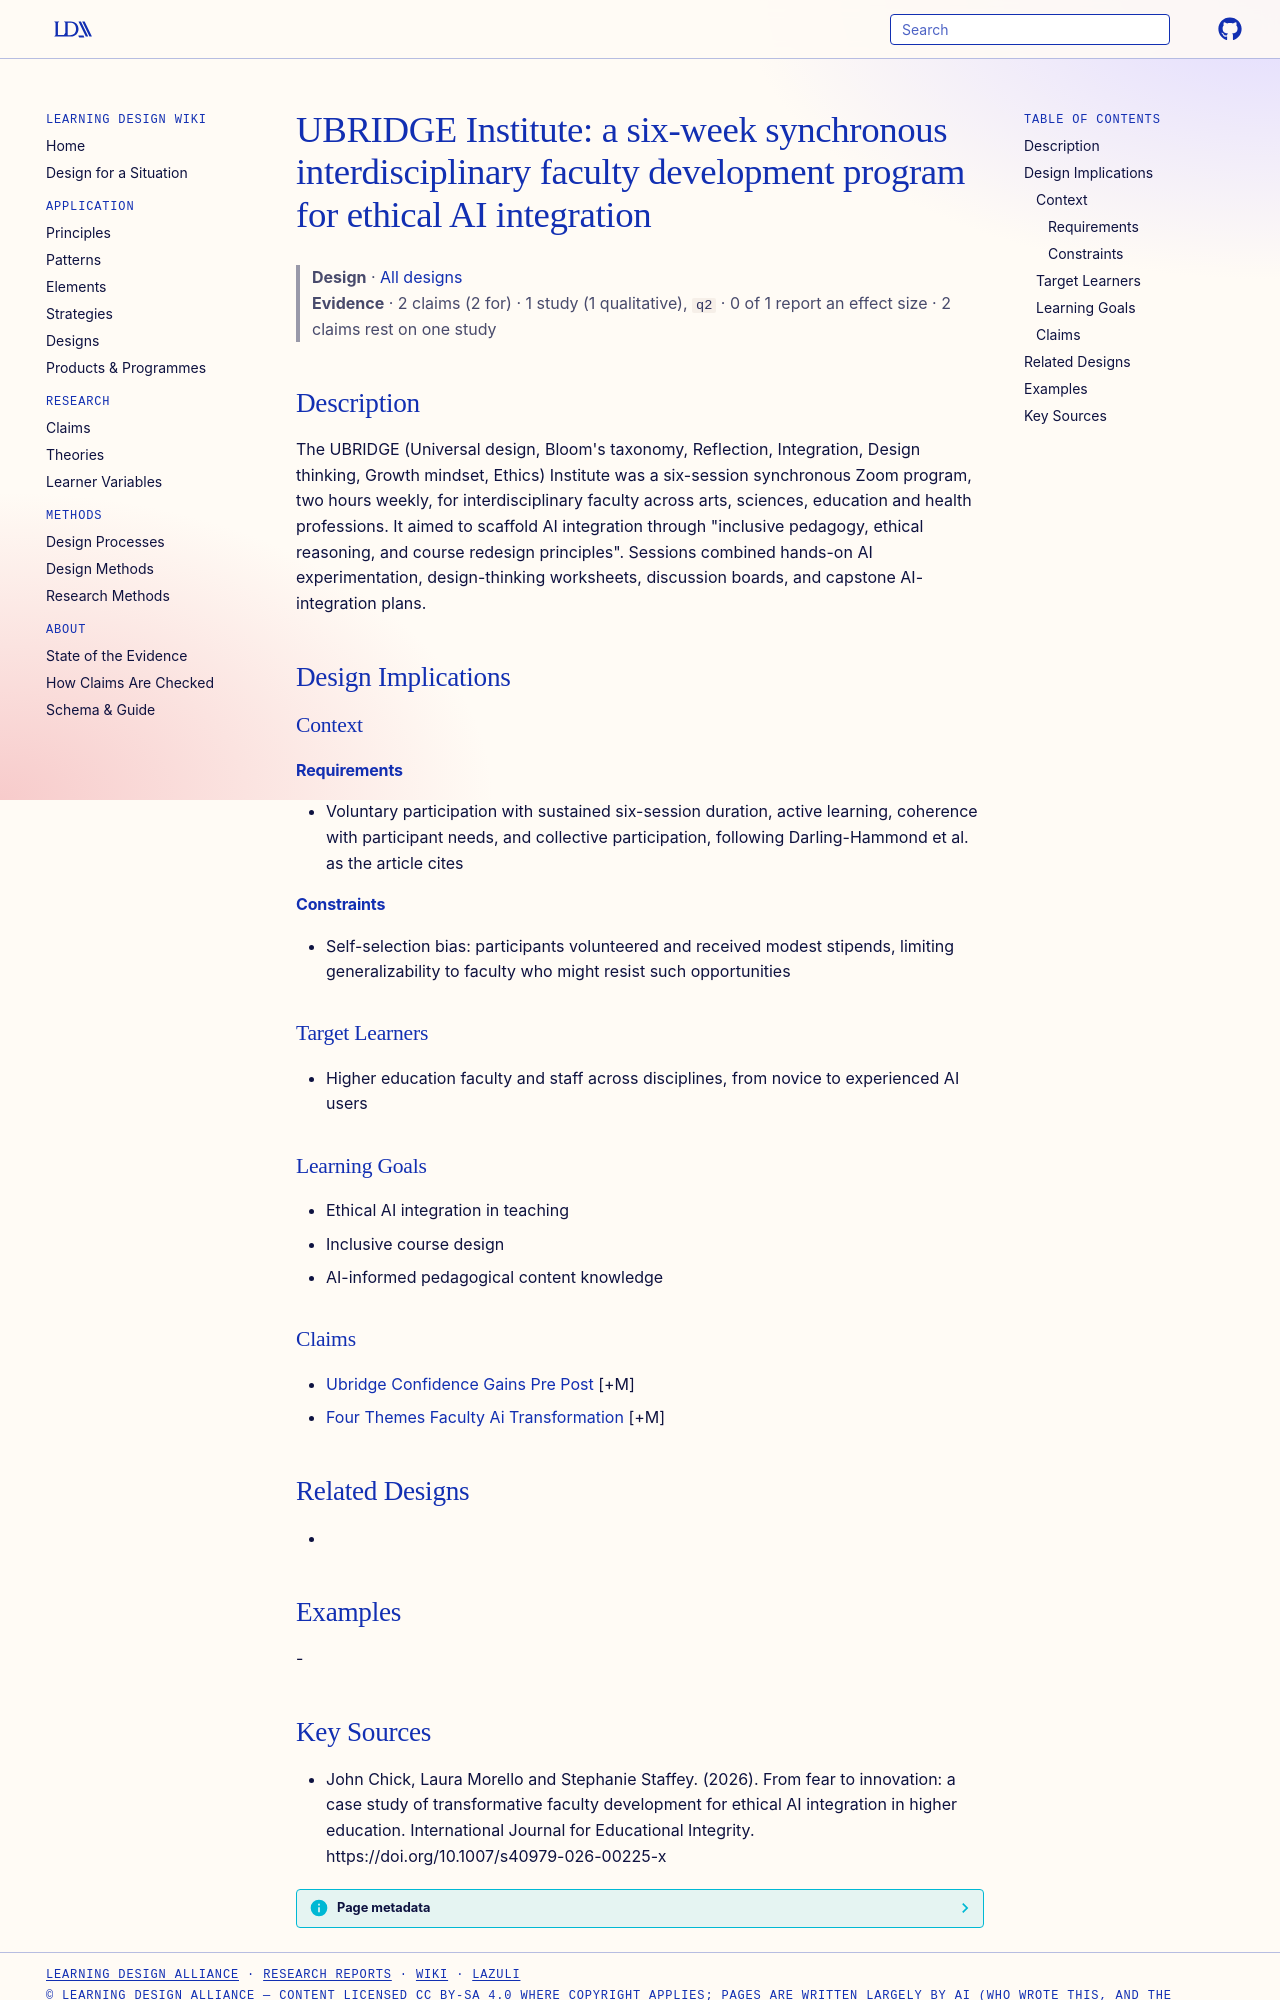

repository: Learning-Design-Alliance/learning-wiki · page: designs/ubridge-six-week-faculty-ai-institute/index.html · generator: mkdocs

---
type: design
id: ubridge-six-week-faculty-ai-institute
title: "UBRIDGE Institute: a six-week synchronous interdisciplinary faculty development program for ethical AI integration"
description: "The UBRIDGE (Universal design, Bloom's taxonomy, Reflection, Integration, Design thinking, Growth mindset, Ethics) Institute was a six-session synchronous Zoom program, two hours weekly, for interdisciplinary faculty..."
status: review
generated:
  by: "process:settle-candidates"
  at: 2026-10-10
sources:
  - id: john-chick-2026
    resource: "https://doi.org/10.1007/s40979-026-00225-x"
    title: "John Chick, Laura Morello and Stephanie Staffey. (2026). From fear to innovation: a case study of transformative faculty development for ethical AI integration in higher education. International Journal for Educational Integrity. https://doi.org/10.1007/s40979-026-00225-x"
    author: John Chick, Laura Morello and Stephanie Staffey
---

# UBRIDGE Institute: a six-week synchronous interdisciplinary faculty development program for ethical AI integration

> **Design** · [All designs](index.md)
> **Evidence** · 2 claims (2 for) · 1 study (1 qualitative), `q2` · 0 of 1 report an effect size · 2 claims rest on one study

## Description
The UBRIDGE (Universal design, Bloom's taxonomy, Reflection, Integration, Design thinking, Growth mindset, Ethics) Institute was a six-session synchronous Zoom program, two hours weekly, for interdisciplinary faculty across arts, sciences, education and health professions. It aimed to scaffold AI integration through "inclusive pedagogy, ethical reasoning, and course redesign principles". Sessions combined hands-on AI experimentation, design-thinking worksheets, discussion boards, and capstone AI-integration plans.

## Design Implications

### Context
#### Requirements
- Voluntary participation with sustained six-session duration, active learning, coherence with participant needs, and collective participation, following Darling-Hammond et al. as the article cites
#### Constraints
- Self-selection bias: participants volunteered and received modest stipends, limiting generalizability to faculty who might resist such opportunities

### Target Learners
- Higher education faculty and staff across disciplines, from novice to experienced AI users

### Learning Goals
- Ethical AI integration in teaching
- Inclusive course design
- AI-informed pedagogical content knowledge

### Claims
- [Ubridge Confidence Gains Pre Post](../claims/ubridge-confidence-gains-pre-post.md) [+M]
- [Four Themes Faculty Ai Transformation](../claims/four-themes-faculty-ai-transformation.md) [+M]

## Related Designs
- 

## Examples
-
